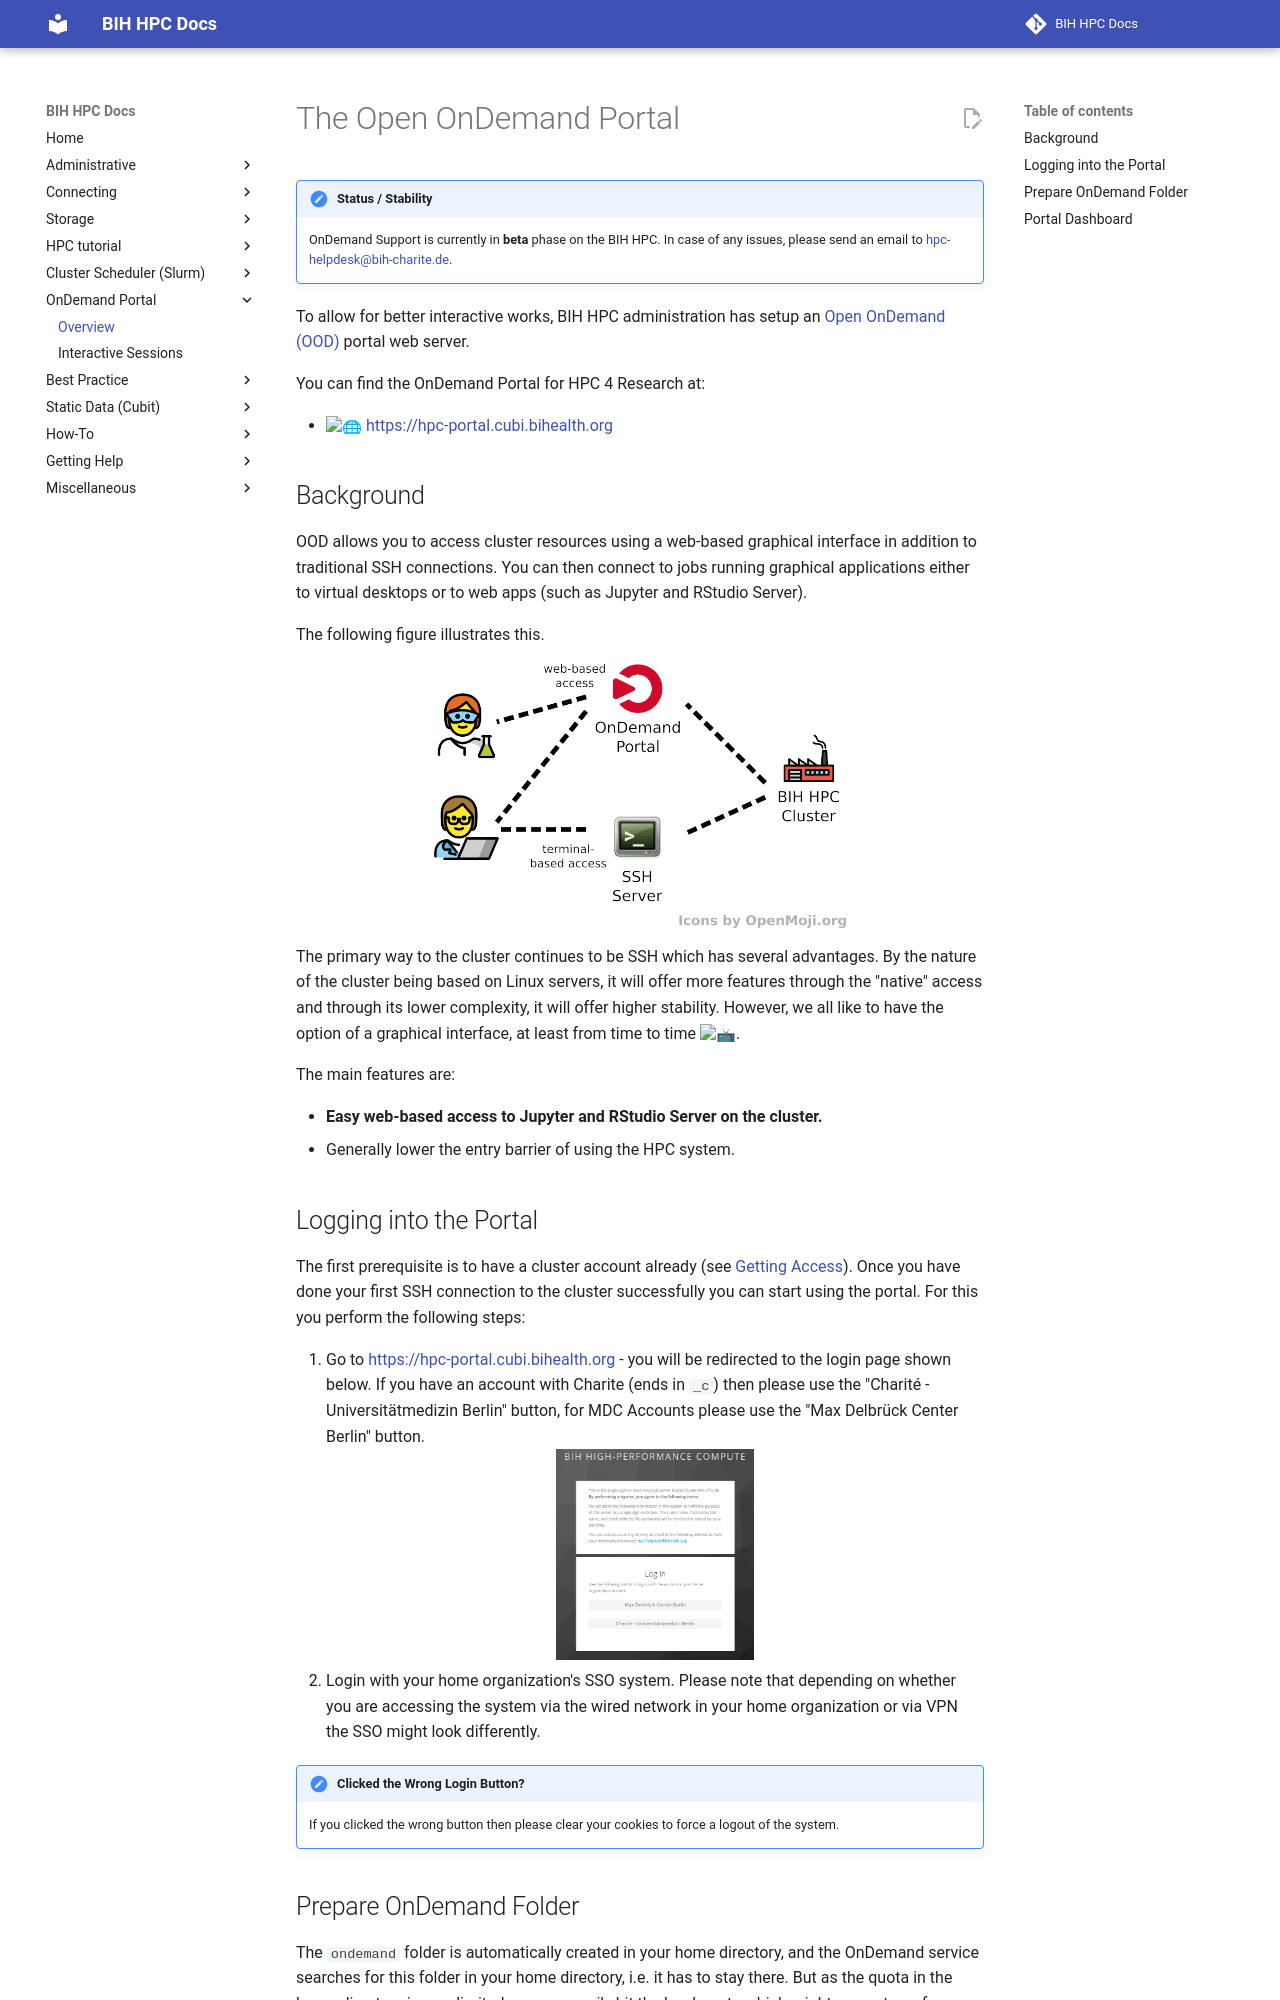

repository: bihealth/bih-cluster · page: ondemand/overview/index.html · generator: mkdocs

# The Open OnDemand Portal

!!! important "Status / Stability"

    OnDemand Support is currently in **beta** phase on the BIH HPC.
    In case of any issues, please send an email to hpc-helpdesk@bih-charite.de.

To allow for better interactive works, BIH HPC administration has setup an  [Open OnDemand (OOD)](https://openondemand.org/) portal web server.

You can find the OnDemand Portal for HPC 4 Research at:

- [:globe_with_meridians: https://hpc-portal.cubi.bihealth.org](https://hpc-portal.cubi.bihealth.org)

## Background

OOD allows you to access cluster resources using a web-based graphical interface in addition to traditional SSH connections.
You can then connect to jobs running graphical applications either to virtual desktops or to web apps (such as Jupyter and RStudio Server).

The following figure illustrates this.

![](figures/ondemand-overview.png){: style="width:60%;" .center}

The primary way to the cluster continues to be SSH which has several advantages.
By the nature of the cluster being based on Linux servers, it will offer more features through the "native" access and through its lower complexity, it will offer higher stability.
However, we all like to have the option of a graphical interface, at least from time to time :tv:.

The main features are:

- **Easy web-based access to Jupyter and RStudio Server on the cluster.**
- Generally lower the entry barrier of using the HPC system.

## Logging into the Portal

The first prerequisite is to have a cluster account already (see [Getting Access](../admin/getting-access.md)).
Once you have done your first SSH connection to the cluster successfully you can start using the portal.
For this you perform the following steps:

1. Go to https://hpc-portal.cubi.bihealth.org - you will be redirected to the login page shown below.
    If you have an account with Charite (ends in `_c`) then please use the "Charité - Universitätmedizin Berlin" button, for MDC Accounts please use the "Max Delbrück Center Berlin" button.
    ![](figures/ondemand-hpc-sso.png){: style="width:30%;" .center}
2. Login with your home organization's SSO system.
    Please note that depending on whether you are accessing the system via the wired network in your home organization or via VPN the SSO might look differently.

!!! help "Clicked the Wrong Login Button?"

    If you clicked the wrong button then please clear your cookies to force a logout of the system.
